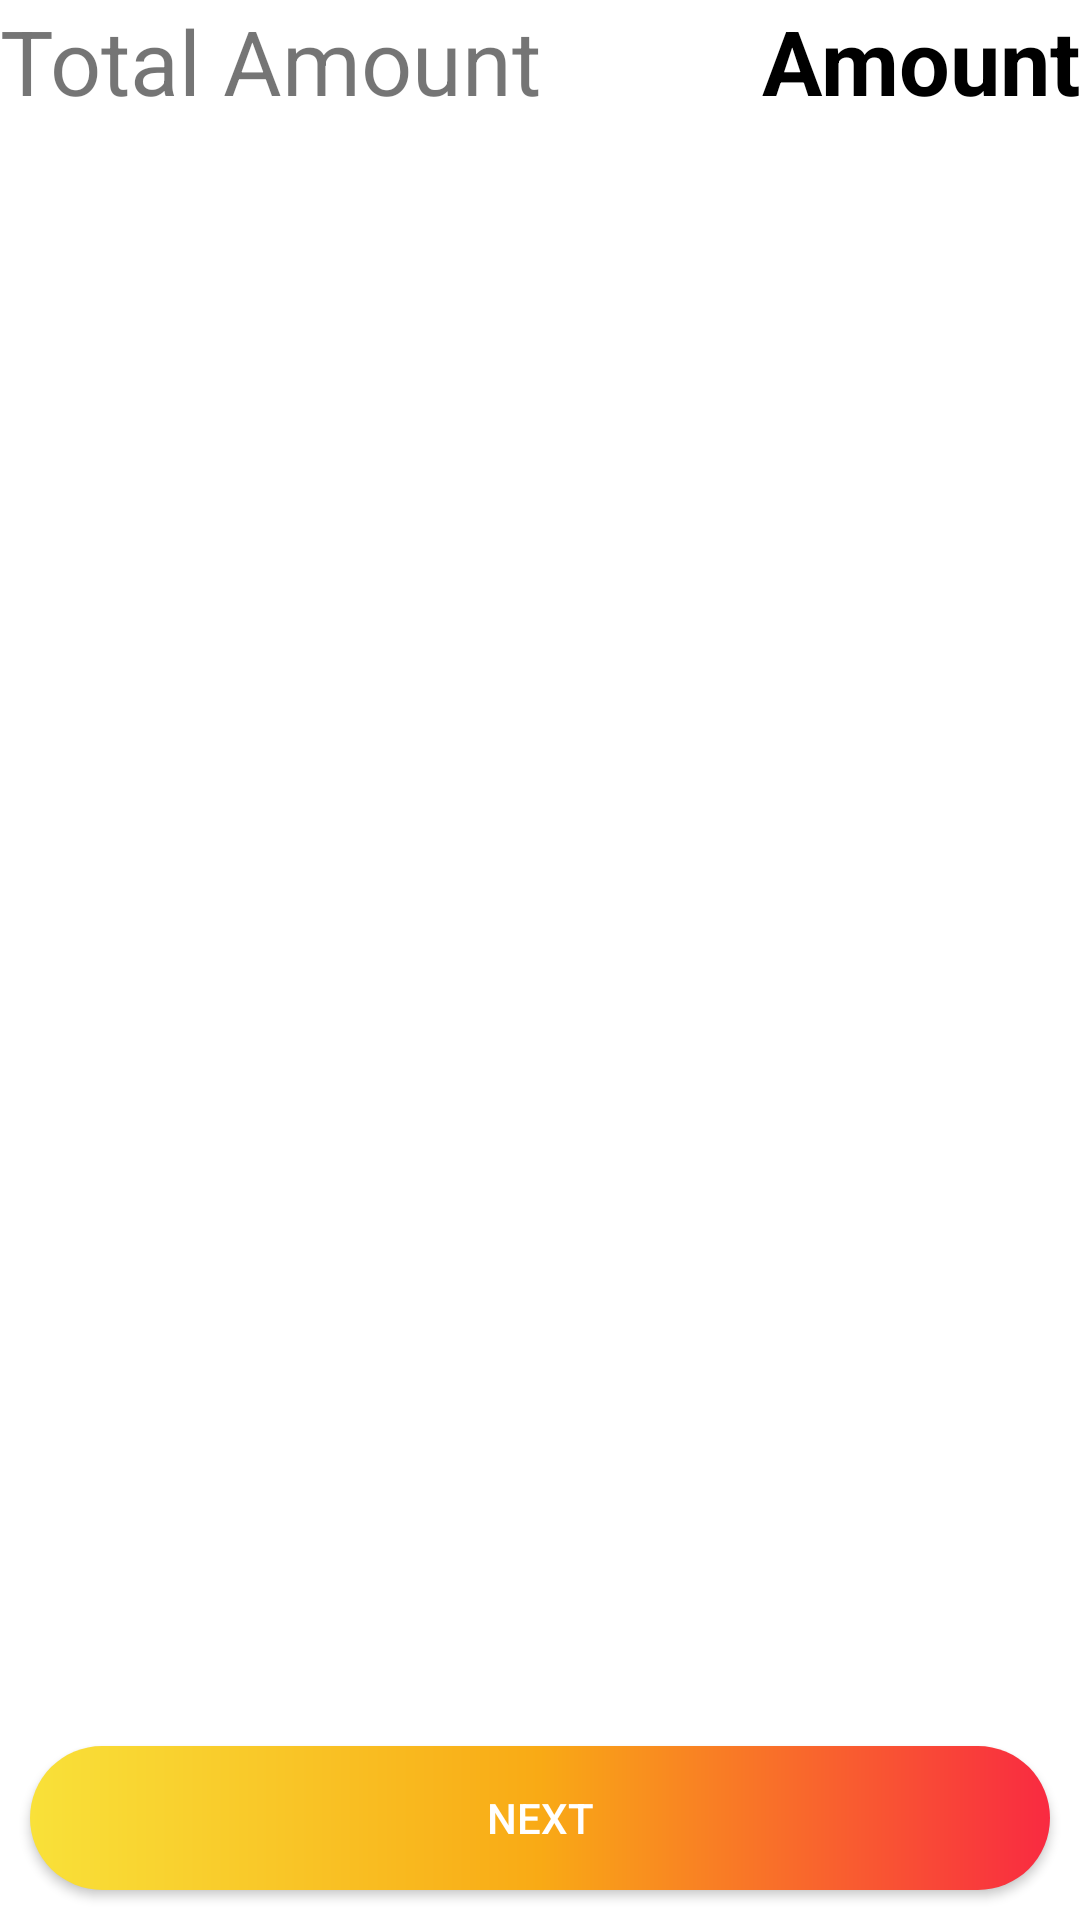

Here is an Android app screen rendered from its layout file. Give the layout XML and the strings, colors and styles it references.
<!-- AndroidManifest.xml: application theme Theme.SecondProjectByMVVM -->
<!-- res/layout/fragment_checkout_cart_meal.xml -->
<?xml version="1.0" encoding="utf-8"?>
<androidx.constraintlayout.widget.ConstraintLayout xmlns:android="http://schemas.android.com/apk/res/android"
    xmlns:tools="http://schemas.android.com/tools"
    android:layout_width="match_parent"
    android:layout_height="match_parent"
    xmlns:app="http://schemas.android.com/apk/res-auto"
    tools:context=".view.checkout.checkout.CheckoutCartMealFragment">

    <androidx.appcompat.widget.AppCompatTextView
        android:layout_width="wrap_content"
        android:layout_height="wrap_content"
        android:id="@+id/txt_total_amount"
        android:text="@string/total_bill_amount"
        android:textSize="@dimen/_30sp"
        app:layout_constraintTop_toTopOf="parent"
        app:layout_constraintStart_toStartOf="parent"/>
    <androidx.appcompat.widget.AppCompatTextView
        android:layout_width="wrap_content"
        android:layout_height="wrap_content"
        android:id="@+id/txt_total_amount_value"
        android:text="@string/amount"
        style="@style/TextMealNameLarge"
        android:textSize="@dimen/_30sp"
        app:layout_constraintTop_toTopOf="parent"
        app:layout_constraintBottom_toTopOf="@id/recyclerView_checkout_meal"
        app:layout_constraintEnd_toEndOf="parent"/>
    <androidx.recyclerview.widget.RecyclerView
        android:layout_width="match_parent"
        android:layout_height="@dimen/_0dp"
        android:id="@+id/recyclerView_checkout_meal"
        app:layout_constraintTop_toBottomOf="@id/txt_total_amount"
        app:layout_constraintBottom_toTopOf="@id/btnNext"
        tools:listitem="@layout/item_view_purchase_meal"/>
    <androidx.appcompat.widget.AppCompatButton
        android:layout_width="match_parent"
        android:layout_height="wrap_content"
        android:id="@+id/btnNext"
        android:text="@string/next"
        android:textColor="@color/white"
        android:background="@drawable/btn_background"
        android:layout_margin="@dimen/_10dp"
        app:layout_constraintBottom_toBottomOf="parent"
        app:layout_constraintTop_toBottomOf="@id/recyclerView_checkout_meal"/>

</androidx.constraintlayout.widget.ConstraintLayout>
<!-- res/layout/item_view_purchase_meal.xml (included above) -->
<?xml version="1.0" encoding="utf-8"?>
<androidx.constraintlayout.widget.ConstraintLayout xmlns:android="http://schemas.android.com/apk/res/android"
    android:layout_width="match_parent"
    android:layout_height="wrap_content"
    android:layout_margin="@dimen/_10dp"
    xmlns:app="http://schemas.android.com/apk/res-auto">

    <androidx.appcompat.widget.AppCompatTextView
        android:layout_width="wrap_content"
        android:layout_height="wrap_content"
        android:id="@+id/txt_meal_name"
        android:text="@string/meal_name"
        style="@style/TextMealName"
        app:layout_constraintTop_toTopOf="parent"
        app:layout_constraintStart_toStartOf="parent"/>
    <androidx.appcompat.widget.AppCompatTextView
        android:layout_width="wrap_content"
        android:layout_height="wrap_content"
        android:id="@+id/txt_unit_Price"
        android:text="@string/price"
        style="@style/TextMealPrice"
        app:layout_constraintTop_toBottomOf="@id/txt_meal_name"
        app:layout_constraintStart_toStartOf="parent"/>
    <androidx.appcompat.widget.AppCompatTextView
        android:layout_width="wrap_content"
        android:layout_height="wrap_content"
        android:id="@+id/txt_Quantity"
        android:text="@string/meal_quantity"
        style="@style/TextMealDesc"
        app:layout_constraintTop_toBottomOf="@id/txt_unit_Price"
        app:layout_constraintStart_toStartOf="parent"/>

    <androidx.appcompat.widget.AppCompatTextView
        android:layout_width="wrap_content"
        android:layout_height="wrap_content"
        android:id="@+id/txt_total_price"
        android:text="@string/total_price"
        style="@style/TextMealCategory"
        app:layout_constraintTop_toBottomOf="@id/txt_Quantity"
        app:layout_constraintStart_toStartOf="parent"/>
    <androidx.appcompat.widget.AppCompatTextView
        android:layout_width="wrap_content"
        android:layout_height="wrap_content"
        android:id="@+id/txt_unit_Price_value"
        android:text="@string/price_value"
        style="@style/TextMealPrice"
        app:layout_constraintTop_toBottomOf="@id/txt_meal_name"
        app:layout_constraintStart_toEndOf="@id/txt_Quantity"/>
    <androidx.appcompat.widget.AppCompatTextView
        android:layout_width="wrap_content"
        android:layout_height="wrap_content"
        android:id="@+id/txt_Quantity_value"
        android:text="@string/product_quantity_value"
        style="@style/TextMealDesc"
        app:layout_constraintTop_toBottomOf="@id/txt_unit_Price"
        app:layout_constraintStart_toEndOf="@id/txt_Quantity"/>

    <androidx.appcompat.widget.AppCompatTextView
        android:layout_width="wrap_content"
        android:layout_height="wrap_content"
        android:id="@+id/txt_total_price_value"
        android:text="@string/total_price"
        style="@style/TextMealCategory"
        app:layout_constraintTop_toBottomOf="@id/txt_Quantity"
        app:layout_constraintStart_toEndOf="@id/txt_Quantity"/>

</androidx.constraintlayout.widget.ConstraintLayout>
<!-- resources referenced by this layout -->
<resources>
  <color name="white">#FFFFFFFF</color>
  <dimen name="_0dp">0dp</dimen>
  <dimen name="_10dp">10dp</dimen>
  <dimen name="_30sp">30sp</dimen>
  <!-- drawable btn_background (drawable-v24) -->
  <?xml version="1.0" encoding="utf-8"?>
  <shape xmlns:android="http://schemas.android.com/apk/res/android"
      android:shape="rectangle">
  
      <corners
          android:radius="30sp">
      </corners>
  
      <gradient
          android:centerColor="#F9AA15"
          android:startColor="#F9E139"
          android:endColor="#F92A41">
      </gradient>
  </shape>
  <string name="amount">Amount</string>
  <string name="meal_name">Meal Name</string>
  <string name="meal_quantity">Quantity</string>
  <string name="next">Next</string>
  <string name="price">Price</string>
  <string name="price_value">Price</string>
  <string name="product_quantity_value">Quantity</string>
  <string name="total_bill_amount">Total Amount</string>
  <string name="total_price">Total</string>
  <style name="TextMealCategory" parent="android:Widget.TextView">
          <item name="android:textSize">20sp</item>
          <item name="android:textColor">#6115F9</item>
          <item name="android:textStyle">bold</item>
          <item name="fontFamily">sans-serif</item>
      </style>
  <style name="TextMealDesc" parent="android:Widget.TextView">
          <item name="android:textSize">20sp</item>
          <item name="android:textColor">#4D573F</item>
          <item name="fontFamily">sans-serif</item>
      </style>
  <style name="TextMealName" parent="android:Widget.TextView">
          <item name="android:textSize">25sp</item>
          <item name="android:textColor">#1816F9</item>
          <item name="android:textStyle">bold</item>
          <item name="fontFamily">sans-serif</item>
      </style>
  <style name="TextMealNameLarge" parent="android:Widget.TextView">
          <item name="android:textSize">35sp</item>
          <item name="android:textColor">@color/black</item>
          <item name="android:textStyle">bold</item>
          <item name="fontFamily">sans-serif</item>
      </style>
  <style name="TextMealPrice" parent="android:Widget.TextView">
          <item name="android:textSize">20sp</item>
          <item name="android:textColor">#F90C19</item>
          <item name="android:textStyle">bold</item>
          <item name="fontFamily">sans-serif</item>
      </style>
  <style name="Theme.SecondProjectByMVVM" parent="Theme.MaterialComponents.DayNight.NoActionBar">
          
          <item name="colorPrimary">@color/purple_500</item>
          <item name="colorPrimaryVariant">@color/purple_700</item>
          <item name="colorOnPrimary">@color/white</item>
          
          <item name="colorSecondary">@color/teal_200</item>
          <item name="colorSecondaryVariant">@color/teal_700</item>
          <item name="colorOnSecondary">@color/black</item>
          
          <item name="android:statusBarColor" tools:targetApi="l">?attr/colorPrimaryVariant</item>
          
      </style>
  <color name="black">#FF000000</color>
  <color name="purple_500">#FF6200EE</color>
  <color name="purple_700">#FF3700B3</color>
  <color name="teal_200">#FF03DAC5</color>
  <color name="teal_700">#FF018786</color>
</resources>
